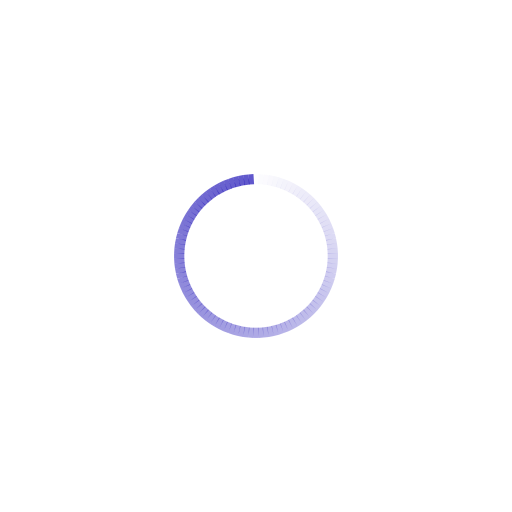
t = 0.00 s
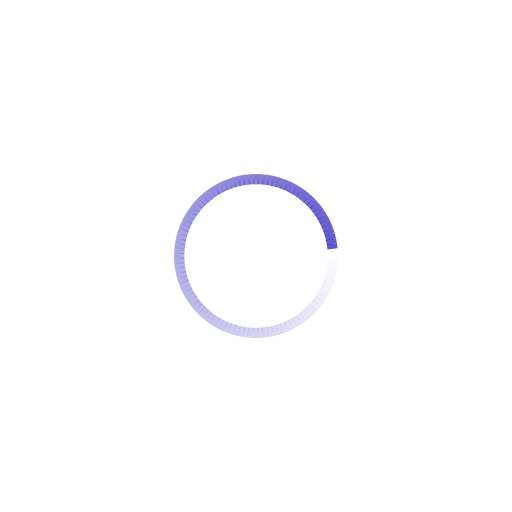
t = 0.23 s
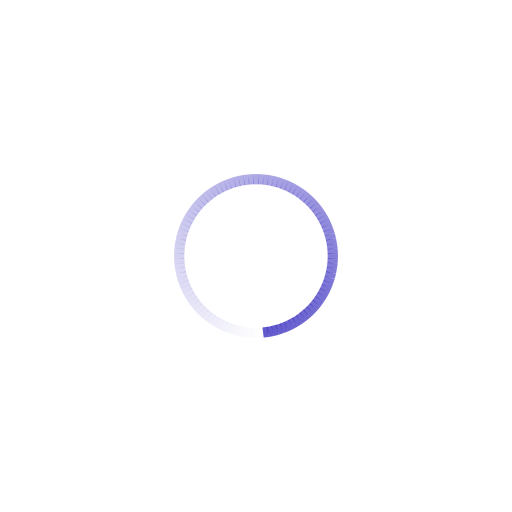
t = 0.45 s
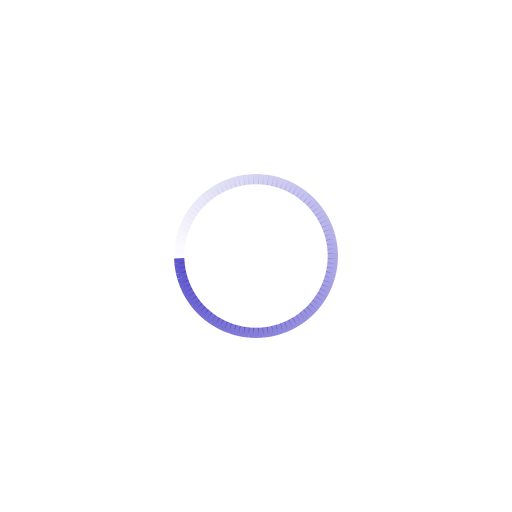
t = 0.68 s

The animated SVG that drew these frames (rendered in a browser with its animation timeline set to each time). Animation: 100 SMIL elements (animate=100); one cycle of 0.90 s, repeats indefinitely.

<svg class="lds-spinner" width="120px"  height="120px"  xmlns="http://www.w3.org/2000/svg" xmlns:xlink="http://www.w3.org/1999/xlink" viewBox="0 0 100 100" preserveAspectRatio="xMidYMid" style="background: none;"><g transform="rotate(0 50 50)">
  <rect x="49.5" y="34" rx="0" ry="0" width="1" height="2" fill="#1c10b6b3">
    <animate attributeName="opacity" values="1;0" keyTimes="0;1" dur="0.9s" begin="-0.8910000000000001s" repeatCount="indefinite"></animate>
  </rect>
</g><g transform="rotate(3.6 50 50)">
  <rect x="49.5" y="34" rx="0" ry="0" width="1" height="2" fill="#1c10b6b3">
    <animate attributeName="opacity" values="1;0" keyTimes="0;1" dur="0.9s" begin="-0.882s" repeatCount="indefinite"></animate>
  </rect>
</g><g transform="rotate(7.2 50 50)">
  <rect x="49.5" y="34" rx="0" ry="0" width="1" height="2" fill="#1c10b6b3">
    <animate attributeName="opacity" values="1;0" keyTimes="0;1" dur="0.9s" begin="-0.873s" repeatCount="indefinite"></animate>
  </rect>
</g><g transform="rotate(10.8 50 50)">
  <rect x="49.5" y="34" rx="0" ry="0" width="1" height="2" fill="#1c10b6b3">
    <animate attributeName="opacity" values="1;0" keyTimes="0;1" dur="0.9s" begin="-0.8640000000000001s" repeatCount="indefinite"></animate>
  </rect>
</g><g transform="rotate(14.4 50 50)">
  <rect x="49.5" y="34" rx="0" ry="0" width="1" height="2" fill="#1c10b6b3">
    <animate attributeName="opacity" values="1;0" keyTimes="0;1" dur="0.9s" begin="-0.855s" repeatCount="indefinite"></animate>
  </rect>
</g><g transform="rotate(18 50 50)">
  <rect x="49.5" y="34" rx="0" ry="0" width="1" height="2" fill="#1c10b6b3">
    <animate attributeName="opacity" values="1;0" keyTimes="0;1" dur="0.9s" begin="-0.8460000000000001s" repeatCount="indefinite"></animate>
  </rect>
</g><g transform="rotate(21.6 50 50)">
  <rect x="49.5" y="34" rx="0" ry="0" width="1" height="2" fill="#1c10b6b3">
    <animate attributeName="opacity" values="1;0" keyTimes="0;1" dur="0.9s" begin="-0.8370000000000001s" repeatCount="indefinite"></animate>
  </rect>
</g><g transform="rotate(25.2 50 50)">
  <rect x="49.5" y="34" rx="0" ry="0" width="1" height="2" fill="#1c10b6b3">
    <animate attributeName="opacity" values="1;0" keyTimes="0;1" dur="0.9s" begin="-0.828s" repeatCount="indefinite"></animate>
  </rect>
</g><g transform="rotate(28.8 50 50)">
  <rect x="49.5" y="34" rx="0" ry="0" width="1" height="2" fill="#1c10b6b3">
    <animate attributeName="opacity" values="1;0" keyTimes="0;1" dur="0.9s" begin="-0.8190000000000001s" repeatCount="indefinite"></animate>
  </rect>
</g><g transform="rotate(32.4 50 50)">
  <rect x="49.5" y="34" rx="0" ry="0" width="1" height="2" fill="#1c10b6b3">
    <animate attributeName="opacity" values="1;0" keyTimes="0;1" dur="0.9s" begin="-0.81s" repeatCount="indefinite"></animate>
  </rect>
</g><g transform="rotate(36 50 50)">
  <rect x="49.5" y="34" rx="0" ry="0" width="1" height="2" fill="#1c10b6b3">
    <animate attributeName="opacity" values="1;0" keyTimes="0;1" dur="0.9s" begin="-0.801s" repeatCount="indefinite"></animate>
  </rect>
</g><g transform="rotate(39.6 50 50)">
  <rect x="49.5" y="34" rx="0" ry="0" width="1" height="2" fill="#1c10b6b3">
    <animate attributeName="opacity" values="1;0" keyTimes="0;1" dur="0.9s" begin="-0.792s" repeatCount="indefinite"></animate>
  </rect>
</g><g transform="rotate(43.2 50 50)">
  <rect x="49.5" y="34" rx="0" ry="0" width="1" height="2" fill="#1c10b6b3">
    <animate attributeName="opacity" values="1;0" keyTimes="0;1" dur="0.9s" begin="-0.7829999999999999s" repeatCount="indefinite"></animate>
  </rect>
</g><g transform="rotate(46.8 50 50)">
  <rect x="49.5" y="34" rx="0" ry="0" width="1" height="2" fill="#1c10b6b3">
    <animate attributeName="opacity" values="1;0" keyTimes="0;1" dur="0.9s" begin="-0.774s" repeatCount="indefinite"></animate>
  </rect>
</g><g transform="rotate(50.4 50 50)">
  <rect x="49.5" y="34" rx="0" ry="0" width="1" height="2" fill="#1c10b6b3">
    <animate attributeName="opacity" values="1;0" keyTimes="0;1" dur="0.9s" begin="-0.765s" repeatCount="indefinite"></animate>
  </rect>
</g><g transform="rotate(54 50 50)">
  <rect x="49.5" y="34" rx="0" ry="0" width="1" height="2" fill="#1c10b6b3">
    <animate attributeName="opacity" values="1;0" keyTimes="0;1" dur="0.9s" begin="-0.7560000000000001s" repeatCount="indefinite"></animate>
  </rect>
</g><g transform="rotate(57.6 50 50)">
  <rect x="49.5" y="34" rx="0" ry="0" width="1" height="2" fill="#1c10b6b3">
    <animate attributeName="opacity" values="1;0" keyTimes="0;1" dur="0.9s" begin="-0.747s" repeatCount="indefinite"></animate>
  </rect>
</g><g transform="rotate(61.2 50 50)">
  <rect x="49.5" y="34" rx="0" ry="0" width="1" height="2" fill="#1c10b6b3">
    <animate attributeName="opacity" values="1;0" keyTimes="0;1" dur="0.9s" begin="-0.738s" repeatCount="indefinite"></animate>
  </rect>
</g><g transform="rotate(64.8 50 50)">
  <rect x="49.5" y="34" rx="0" ry="0" width="1" height="2" fill="#1c10b6b3">
    <animate attributeName="opacity" values="1;0" keyTimes="0;1" dur="0.9s" begin="-0.7290000000000001s" repeatCount="indefinite"></animate>
  </rect>
</g><g transform="rotate(68.4 50 50)">
  <rect x="49.5" y="34" rx="0" ry="0" width="1" height="2" fill="#1c10b6b3">
    <animate attributeName="opacity" values="1;0" keyTimes="0;1" dur="0.9s" begin="-0.72s" repeatCount="indefinite"></animate>
  </rect>
</g><g transform="rotate(72 50 50)">
  <rect x="49.5" y="34" rx="0" ry="0" width="1" height="2" fill="#1c10b6b3">
    <animate attributeName="opacity" values="1;0" keyTimes="0;1" dur="0.9s" begin="-0.7110000000000001s" repeatCount="indefinite"></animate>
  </rect>
</g><g transform="rotate(75.6 50 50)">
  <rect x="49.5" y="34" rx="0" ry="0" width="1" height="2" fill="#1c10b6b3">
    <animate attributeName="opacity" values="1;0" keyTimes="0;1" dur="0.9s" begin="-0.7020000000000001s" repeatCount="indefinite"></animate>
  </rect>
</g><g transform="rotate(79.2 50 50)">
  <rect x="49.5" y="34" rx="0" ry="0" width="1" height="2" fill="#1c10b6b3">
    <animate attributeName="opacity" values="1;0" keyTimes="0;1" dur="0.9s" begin="-0.693s" repeatCount="indefinite"></animate>
  </rect>
</g><g transform="rotate(82.8 50 50)">
  <rect x="49.5" y="34" rx="0" ry="0" width="1" height="2" fill="#1c10b6b3">
    <animate attributeName="opacity" values="1;0" keyTimes="0;1" dur="0.9s" begin="-0.684s" repeatCount="indefinite"></animate>
  </rect>
</g><g transform="rotate(86.4 50 50)">
  <rect x="49.5" y="34" rx="0" ry="0" width="1" height="2" fill="#1c10b6b3">
    <animate attributeName="opacity" values="1;0" keyTimes="0;1" dur="0.9s" begin="-0.675s" repeatCount="indefinite"></animate>
  </rect>
</g><g transform="rotate(90 50 50)">
  <rect x="49.5" y="34" rx="0" ry="0" width="1" height="2" fill="#1c10b6b3">
    <animate attributeName="opacity" values="1;0" keyTimes="0;1" dur="0.9s" begin="-0.666s" repeatCount="indefinite"></animate>
  </rect>
</g><g transform="rotate(93.6 50 50)">
  <rect x="49.5" y="34" rx="0" ry="0" width="1" height="2" fill="#1c10b6b3">
    <animate attributeName="opacity" values="1;0" keyTimes="0;1" dur="0.9s" begin="-0.657s" repeatCount="indefinite"></animate>
  </rect>
</g><g transform="rotate(97.2 50 50)">
  <rect x="49.5" y="34" rx="0" ry="0" width="1" height="2" fill="#1c10b6b3">
    <animate attributeName="opacity" values="1;0" keyTimes="0;1" dur="0.9s" begin="-0.648s" repeatCount="indefinite"></animate>
  </rect>
</g><g transform="rotate(100.8 50 50)">
  <rect x="49.5" y="34" rx="0" ry="0" width="1" height="2" fill="#1c10b6b3">
    <animate attributeName="opacity" values="1;0" keyTimes="0;1" dur="0.9s" begin="-0.639s" repeatCount="indefinite"></animate>
  </rect>
</g><g transform="rotate(104.4 50 50)">
  <rect x="49.5" y="34" rx="0" ry="0" width="1" height="2" fill="#1c10b6b3">
    <animate attributeName="opacity" values="1;0" keyTimes="0;1" dur="0.9s" begin="-0.63s" repeatCount="indefinite"></animate>
  </rect>
</g><g transform="rotate(108 50 50)">
  <rect x="49.5" y="34" rx="0" ry="0" width="1" height="2" fill="#1c10b6b3">
    <animate attributeName="opacity" values="1;0" keyTimes="0;1" dur="0.9s" begin="-0.621s" repeatCount="indefinite"></animate>
  </rect>
</g><g transform="rotate(111.6 50 50)">
  <rect x="49.5" y="34" rx="0" ry="0" width="1" height="2" fill="#1c10b6b3">
    <animate attributeName="opacity" values="1;0" keyTimes="0;1" dur="0.9s" begin="-0.612s" repeatCount="indefinite"></animate>
  </rect>
</g><g transform="rotate(115.2 50 50)">
  <rect x="49.5" y="34" rx="0" ry="0" width="1" height="2" fill="#1c10b6b3">
    <animate attributeName="opacity" values="1;0" keyTimes="0;1" dur="0.9s" begin="-0.6030000000000001s" repeatCount="indefinite"></animate>
  </rect>
</g><g transform="rotate(118.8 50 50)">
  <rect x="49.5" y="34" rx="0" ry="0" width="1" height="2" fill="#1c10b6b3">
    <animate attributeName="opacity" values="1;0" keyTimes="0;1" dur="0.9s" begin="-0.594s" repeatCount="indefinite"></animate>
  </rect>
</g><g transform="rotate(122.4 50 50)">
  <rect x="49.5" y="34" rx="0" ry="0" width="1" height="2" fill="#1c10b6b3">
    <animate attributeName="opacity" values="1;0" keyTimes="0;1" dur="0.9s" begin="-0.585s" repeatCount="indefinite"></animate>
  </rect>
</g><g transform="rotate(126 50 50)">
  <rect x="49.5" y="34" rx="0" ry="0" width="1" height="2" fill="#1c10b6b3">
    <animate attributeName="opacity" values="1;0" keyTimes="0;1" dur="0.9s" begin="-0.5760000000000001s" repeatCount="indefinite"></animate>
  </rect>
</g><g transform="rotate(129.6 50 50)">
  <rect x="49.5" y="34" rx="0" ry="0" width="1" height="2" fill="#1c10b6b3">
    <animate attributeName="opacity" values="1;0" keyTimes="0;1" dur="0.9s" begin="-0.5670000000000001s" repeatCount="indefinite"></animate>
  </rect>
</g><g transform="rotate(133.2 50 50)">
  <rect x="49.5" y="34" rx="0" ry="0" width="1" height="2" fill="#1c10b6b3">
    <animate attributeName="opacity" values="1;0" keyTimes="0;1" dur="0.9s" begin="-0.558s" repeatCount="indefinite"></animate>
  </rect>
</g><g transform="rotate(136.8 50 50)">
  <rect x="49.5" y="34" rx="0" ry="0" width="1" height="2" fill="#1c10b6b3">
    <animate attributeName="opacity" values="1;0" keyTimes="0;1" dur="0.9s" begin="-0.5489999999999999s" repeatCount="indefinite"></animate>
  </rect>
</g><g transform="rotate(140.4 50 50)">
  <rect x="49.5" y="34" rx="0" ry="0" width="1" height="2" fill="#1c10b6b3">
    <animate attributeName="opacity" values="1;0" keyTimes="0;1" dur="0.9s" begin="-0.54s" repeatCount="indefinite"></animate>
  </rect>
</g><g transform="rotate(144 50 50)">
  <rect x="49.5" y="34" rx="0" ry="0" width="1" height="2" fill="#1c10b6b3">
    <animate attributeName="opacity" values="1;0" keyTimes="0;1" dur="0.9s" begin="-0.531s" repeatCount="indefinite"></animate>
  </rect>
</g><g transform="rotate(147.6 50 50)">
  <rect x="49.5" y="34" rx="0" ry="0" width="1" height="2" fill="#1c10b6b3">
    <animate attributeName="opacity" values="1;0" keyTimes="0;1" dur="0.9s" begin="-0.522s" repeatCount="indefinite"></animate>
  </rect>
</g><g transform="rotate(151.2 50 50)">
  <rect x="49.5" y="34" rx="0" ry="0" width="1" height="2" fill="#1c10b6b3">
    <animate attributeName="opacity" values="1;0" keyTimes="0;1" dur="0.9s" begin="-0.513s" repeatCount="indefinite"></animate>
  </rect>
</g><g transform="rotate(154.8 50 50)">
  <rect x="49.5" y="34" rx="0" ry="0" width="1" height="2" fill="#1c10b6b3">
    <animate attributeName="opacity" values="1;0" keyTimes="0;1" dur="0.9s" begin="-0.504s" repeatCount="indefinite"></animate>
  </rect>
</g><g transform="rotate(158.4 50 50)">
  <rect x="49.5" y="34" rx="0" ry="0" width="1" height="2" fill="#1c10b6b3">
    <animate attributeName="opacity" values="1;0" keyTimes="0;1" dur="0.9s" begin="-0.495s" repeatCount="indefinite"></animate>
  </rect>
</g><g transform="rotate(162 50 50)">
  <rect x="49.5" y="34" rx="0" ry="0" width="1" height="2" fill="#1c10b6b3">
    <animate attributeName="opacity" values="1;0" keyTimes="0;1" dur="0.9s" begin="-0.486s" repeatCount="indefinite"></animate>
  </rect>
</g><g transform="rotate(165.6 50 50)">
  <rect x="49.5" y="34" rx="0" ry="0" width="1" height="2" fill="#1c10b6b3">
    <animate attributeName="opacity" values="1;0" keyTimes="0;1" dur="0.9s" begin="-0.47700000000000004s" repeatCount="indefinite"></animate>
  </rect>
</g><g transform="rotate(169.2 50 50)">
  <rect x="49.5" y="34" rx="0" ry="0" width="1" height="2" fill="#1c10b6b3">
    <animate attributeName="opacity" values="1;0" keyTimes="0;1" dur="0.9s" begin="-0.468s" repeatCount="indefinite"></animate>
  </rect>
</g><g transform="rotate(172.8 50 50)">
  <rect x="49.5" y="34" rx="0" ry="0" width="1" height="2" fill="#1c10b6b3">
    <animate attributeName="opacity" values="1;0" keyTimes="0;1" dur="0.9s" begin="-0.45899999999999996s" repeatCount="indefinite"></animate>
  </rect>
</g><g transform="rotate(176.4 50 50)">
  <rect x="49.5" y="34" rx="0" ry="0" width="1" height="2" fill="#1c10b6b3">
    <animate attributeName="opacity" values="1;0" keyTimes="0;1" dur="0.9s" begin="-0.45s" repeatCount="indefinite"></animate>
  </rect>
</g><g transform="rotate(180 50 50)">
  <rect x="49.5" y="34" rx="0" ry="0" width="1" height="2" fill="#1c10b6b3">
    <animate attributeName="opacity" values="1;0" keyTimes="0;1" dur="0.9s" begin="-0.441s" repeatCount="indefinite"></animate>
  </rect>
</g><g transform="rotate(183.6 50 50)">
  <rect x="49.5" y="34" rx="0" ry="0" width="1" height="2" fill="#1c10b6b3">
    <animate attributeName="opacity" values="1;0" keyTimes="0;1" dur="0.9s" begin="-0.43200000000000005s" repeatCount="indefinite"></animate>
  </rect>
</g><g transform="rotate(187.2 50 50)">
  <rect x="49.5" y="34" rx="0" ry="0" width="1" height="2" fill="#1c10b6b3">
    <animate attributeName="opacity" values="1;0" keyTimes="0;1" dur="0.9s" begin="-0.42300000000000004s" repeatCount="indefinite"></animate>
  </rect>
</g><g transform="rotate(190.8 50 50)">
  <rect x="49.5" y="34" rx="0" ry="0" width="1" height="2" fill="#1c10b6b3">
    <animate attributeName="opacity" values="1;0" keyTimes="0;1" dur="0.9s" begin="-0.414s" repeatCount="indefinite"></animate>
  </rect>
</g><g transform="rotate(194.4 50 50)">
  <rect x="49.5" y="34" rx="0" ry="0" width="1" height="2" fill="#1c10b6b3">
    <animate attributeName="opacity" values="1;0" keyTimes="0;1" dur="0.9s" begin="-0.405s" repeatCount="indefinite"></animate>
  </rect>
</g><g transform="rotate(198 50 50)">
  <rect x="49.5" y="34" rx="0" ry="0" width="1" height="2" fill="#1c10b6b3">
    <animate attributeName="opacity" values="1;0" keyTimes="0;1" dur="0.9s" begin="-0.396s" repeatCount="indefinite"></animate>
  </rect>
</g><g transform="rotate(201.6 50 50)">
  <rect x="49.5" y="34" rx="0" ry="0" width="1" height="2" fill="#1c10b6b3">
    <animate attributeName="opacity" values="1;0" keyTimes="0;1" dur="0.9s" begin="-0.387s" repeatCount="indefinite"></animate>
  </rect>
</g><g transform="rotate(205.2 50 50)">
  <rect x="49.5" y="34" rx="0" ry="0" width="1" height="2" fill="#1c10b6b3">
    <animate attributeName="opacity" values="1;0" keyTimes="0;1" dur="0.9s" begin="-0.37800000000000006s" repeatCount="indefinite"></animate>
  </rect>
</g><g transform="rotate(208.8 50 50)">
  <rect x="49.5" y="34" rx="0" ry="0" width="1" height="2" fill="#1c10b6b3">
    <animate attributeName="opacity" values="1;0" keyTimes="0;1" dur="0.9s" begin="-0.369s" repeatCount="indefinite"></animate>
  </rect>
</g><g transform="rotate(212.4 50 50)">
  <rect x="49.5" y="34" rx="0" ry="0" width="1" height="2" fill="#1c10b6b3">
    <animate attributeName="opacity" values="1;0" keyTimes="0;1" dur="0.9s" begin="-0.36s" repeatCount="indefinite"></animate>
  </rect>
</g><g transform="rotate(216 50 50)">
  <rect x="49.5" y="34" rx="0" ry="0" width="1" height="2" fill="#1c10b6b3">
    <animate attributeName="opacity" values="1;0" keyTimes="0;1" dur="0.9s" begin="-0.35100000000000003s" repeatCount="indefinite"></animate>
  </rect>
</g><g transform="rotate(219.6 50 50)">
  <rect x="49.5" y="34" rx="0" ry="0" width="1" height="2" fill="#1c10b6b3">
    <animate attributeName="opacity" values="1;0" keyTimes="0;1" dur="0.9s" begin="-0.342s" repeatCount="indefinite"></animate>
  </rect>
</g><g transform="rotate(223.2 50 50)">
  <rect x="49.5" y="34" rx="0" ry="0" width="1" height="2" fill="#1c10b6b3">
    <animate attributeName="opacity" values="1;0" keyTimes="0;1" dur="0.9s" begin="-0.333s" repeatCount="indefinite"></animate>
  </rect>
</g><g transform="rotate(226.8 50 50)">
  <rect x="49.5" y="34" rx="0" ry="0" width="1" height="2" fill="#1c10b6b3">
    <animate attributeName="opacity" values="1;0" keyTimes="0;1" dur="0.9s" begin="-0.324s" repeatCount="indefinite"></animate>
  </rect>
</g><g transform="rotate(230.4 50 50)">
  <rect x="49.5" y="34" rx="0" ry="0" width="1" height="2" fill="#1c10b6b3">
    <animate attributeName="opacity" values="1;0" keyTimes="0;1" dur="0.9s" begin="-0.315s" repeatCount="indefinite"></animate>
  </rect>
</g><g transform="rotate(234 50 50)">
  <rect x="49.5" y="34" rx="0" ry="0" width="1" height="2" fill="#1c10b6b3">
    <animate attributeName="opacity" values="1;0" keyTimes="0;1" dur="0.9s" begin="-0.306s" repeatCount="indefinite"></animate>
  </rect>
</g><g transform="rotate(237.6 50 50)">
  <rect x="49.5" y="34" rx="0" ry="0" width="1" height="2" fill="#1c10b6b3">
    <animate attributeName="opacity" values="1;0" keyTimes="0;1" dur="0.9s" begin="-0.297s" repeatCount="indefinite"></animate>
  </rect>
</g><g transform="rotate(241.2 50 50)">
  <rect x="49.5" y="34" rx="0" ry="0" width="1" height="2" fill="#1c10b6b3">
    <animate attributeName="opacity" values="1;0" keyTimes="0;1" dur="0.9s" begin="-0.28800000000000003s" repeatCount="indefinite"></animate>
  </rect>
</g><g transform="rotate(244.8 50 50)">
  <rect x="49.5" y="34" rx="0" ry="0" width="1" height="2" fill="#1c10b6b3">
    <animate attributeName="opacity" values="1;0" keyTimes="0;1" dur="0.9s" begin="-0.279s" repeatCount="indefinite"></animate>
  </rect>
</g><g transform="rotate(248.4 50 50)">
  <rect x="49.5" y="34" rx="0" ry="0" width="1" height="2" fill="#1c10b6b3">
    <animate attributeName="opacity" values="1;0" keyTimes="0;1" dur="0.9s" begin="-0.27s" repeatCount="indefinite"></animate>
  </rect>
</g><g transform="rotate(252 50 50)">
  <rect x="49.5" y="34" rx="0" ry="0" width="1" height="2" fill="#1c10b6b3">
    <animate attributeName="opacity" values="1;0" keyTimes="0;1" dur="0.9s" begin="-0.261s" repeatCount="indefinite"></animate>
  </rect>
</g><g transform="rotate(255.6 50 50)">
  <rect x="49.5" y="34" rx="0" ry="0" width="1" height="2" fill="#1c10b6b3">
    <animate attributeName="opacity" values="1;0" keyTimes="0;1" dur="0.9s" begin="-0.252s" repeatCount="indefinite"></animate>
  </rect>
</g><g transform="rotate(259.2 50 50)">
  <rect x="49.5" y="34" rx="0" ry="0" width="1" height="2" fill="#1c10b6b3">
    <animate attributeName="opacity" values="1;0" keyTimes="0;1" dur="0.9s" begin="-0.243s" repeatCount="indefinite"></animate>
  </rect>
</g><g transform="rotate(262.8 50 50)">
  <rect x="49.5" y="34" rx="0" ry="0" width="1" height="2" fill="#1c10b6b3">
    <animate attributeName="opacity" values="1;0" keyTimes="0;1" dur="0.9s" begin="-0.234s" repeatCount="indefinite"></animate>
  </rect>
</g><g transform="rotate(266.4 50 50)">
  <rect x="49.5" y="34" rx="0" ry="0" width="1" height="2" fill="#1c10b6b3">
    <animate attributeName="opacity" values="1;0" keyTimes="0;1" dur="0.9s" begin="-0.225s" repeatCount="indefinite"></animate>
  </rect>
</g><g transform="rotate(270 50 50)">
  <rect x="49.5" y="34" rx="0" ry="0" width="1" height="2" fill="#1c10b6b3">
    <animate attributeName="opacity" values="1;0" keyTimes="0;1" dur="0.9s" begin="-0.21600000000000003s" repeatCount="indefinite"></animate>
  </rect>
</g><g transform="rotate(273.6 50 50)">
  <rect x="49.5" y="34" rx="0" ry="0" width="1" height="2" fill="#1c10b6b3">
    <animate attributeName="opacity" values="1;0" keyTimes="0;1" dur="0.9s" begin="-0.207s" repeatCount="indefinite"></animate>
  </rect>
</g><g transform="rotate(277.2 50 50)">
  <rect x="49.5" y="34" rx="0" ry="0" width="1" height="2" fill="#1c10b6b3">
    <animate attributeName="opacity" values="1;0" keyTimes="0;1" dur="0.9s" begin="-0.198s" repeatCount="indefinite"></animate>
  </rect>
</g><g transform="rotate(280.8 50 50)">
  <rect x="49.5" y="34" rx="0" ry="0" width="1" height="2" fill="#1c10b6b3">
    <animate attributeName="opacity" values="1;0" keyTimes="0;1" dur="0.9s" begin="-0.18900000000000003s" repeatCount="indefinite"></animate>
  </rect>
</g><g transform="rotate(284.4 50 50)">
  <rect x="49.5" y="34" rx="0" ry="0" width="1" height="2" fill="#1c10b6b3">
    <animate attributeName="opacity" values="1;0" keyTimes="0;1" dur="0.9s" begin="-0.18s" repeatCount="indefinite"></animate>
  </rect>
</g><g transform="rotate(288 50 50)">
  <rect x="49.5" y="34" rx="0" ry="0" width="1" height="2" fill="#1c10b6b3">
    <animate attributeName="opacity" values="1;0" keyTimes="0;1" dur="0.9s" begin="-0.171s" repeatCount="indefinite"></animate>
  </rect>
</g><g transform="rotate(291.6 50 50)">
  <rect x="49.5" y="34" rx="0" ry="0" width="1" height="2" fill="#1c10b6b3">
    <animate attributeName="opacity" values="1;0" keyTimes="0;1" dur="0.9s" begin="-0.162s" repeatCount="indefinite"></animate>
  </rect>
</g><g transform="rotate(295.2 50 50)">
  <rect x="49.5" y="34" rx="0" ry="0" width="1" height="2" fill="#1c10b6b3">
    <animate attributeName="opacity" values="1;0" keyTimes="0;1" dur="0.9s" begin="-0.153s" repeatCount="indefinite"></animate>
  </rect>
</g><g transform="rotate(298.8 50 50)">
  <rect x="49.5" y="34" rx="0" ry="0" width="1" height="2" fill="#1c10b6b3">
    <animate attributeName="opacity" values="1;0" keyTimes="0;1" dur="0.9s" begin="-0.14400000000000002s" repeatCount="indefinite"></animate>
  </rect>
</g><g transform="rotate(302.4 50 50)">
  <rect x="49.5" y="34" rx="0" ry="0" width="1" height="2" fill="#1c10b6b3">
    <animate attributeName="opacity" values="1;0" keyTimes="0;1" dur="0.9s" begin="-0.135s" repeatCount="indefinite"></animate>
  </rect>
</g><g transform="rotate(306 50 50)">
  <rect x="49.5" y="34" rx="0" ry="0" width="1" height="2" fill="#1c10b6b3">
    <animate attributeName="opacity" values="1;0" keyTimes="0;1" dur="0.9s" begin="-0.126s" repeatCount="indefinite"></animate>
  </rect>
</g><g transform="rotate(309.6 50 50)">
  <rect x="49.5" y="34" rx="0" ry="0" width="1" height="2" fill="#1c10b6b3">
    <animate attributeName="opacity" values="1;0" keyTimes="0;1" dur="0.9s" begin="-0.117s" repeatCount="indefinite"></animate>
  </rect>
</g><g transform="rotate(313.2 50 50)">
  <rect x="49.5" y="34" rx="0" ry="0" width="1" height="2" fill="#1c10b6b3">
    <animate attributeName="opacity" values="1;0" keyTimes="0;1" dur="0.9s" begin="-0.10800000000000001s" repeatCount="indefinite"></animate>
  </rect>
</g><g transform="rotate(316.8 50 50)">
  <rect x="49.5" y="34" rx="0" ry="0" width="1" height="2" fill="#1c10b6b3">
    <animate attributeName="opacity" values="1;0" keyTimes="0;1" dur="0.9s" begin="-0.099s" repeatCount="indefinite"></animate>
  </rect>
</g><g transform="rotate(320.4 50 50)">
  <rect x="49.5" y="34" rx="0" ry="0" width="1" height="2" fill="#1c10b6b3">
    <animate attributeName="opacity" values="1;0" keyTimes="0;1" dur="0.9s" begin="-0.09s" repeatCount="indefinite"></animate>
  </rect>
</g><g transform="rotate(324 50 50)">
  <rect x="49.5" y="34" rx="0" ry="0" width="1" height="2" fill="#1c10b6b3">
    <animate attributeName="opacity" values="1;0" keyTimes="0;1" dur="0.9s" begin="-0.081s" repeatCount="indefinite"></animate>
  </rect>
</g><g transform="rotate(327.6 50 50)">
  <rect x="49.5" y="34" rx="0" ry="0" width="1" height="2" fill="#1c10b6b3">
    <animate attributeName="opacity" values="1;0" keyTimes="0;1" dur="0.9s" begin="-0.07200000000000001s" repeatCount="indefinite"></animate>
  </rect>
</g><g transform="rotate(331.2 50 50)">
  <rect x="49.5" y="34" rx="0" ry="0" width="1" height="2" fill="#1c10b6b3">
    <animate attributeName="opacity" values="1;0" keyTimes="0;1" dur="0.9s" begin="-0.063s" repeatCount="indefinite"></animate>
  </rect>
</g><g transform="rotate(334.8 50 50)">
  <rect x="49.5" y="34" rx="0" ry="0" width="1" height="2" fill="#1c10b6b3">
    <animate attributeName="opacity" values="1;0" keyTimes="0;1" dur="0.9s" begin="-0.054000000000000006s" repeatCount="indefinite"></animate>
  </rect>
</g><g transform="rotate(338.4 50 50)">
  <rect x="49.5" y="34" rx="0" ry="0" width="1" height="2" fill="#1c10b6b3">
    <animate attributeName="opacity" values="1;0" keyTimes="0;1" dur="0.9s" begin="-0.045s" repeatCount="indefinite"></animate>
  </rect>
</g><g transform="rotate(342 50 50)">
  <rect x="49.5" y="34" rx="0" ry="0" width="1" height="2" fill="#1c10b6b3">
    <animate attributeName="opacity" values="1;0" keyTimes="0;1" dur="0.9s" begin="-0.036000000000000004s" repeatCount="indefinite"></animate>
  </rect>
</g><g transform="rotate(345.6 50 50)">
  <rect x="49.5" y="34" rx="0" ry="0" width="1" height="2" fill="#1c10b6b3">
    <animate attributeName="opacity" values="1;0" keyTimes="0;1" dur="0.9s" begin="-0.027000000000000003s" repeatCount="indefinite"></animate>
  </rect>
</g><g transform="rotate(349.2 50 50)">
  <rect x="49.5" y="34" rx="0" ry="0" width="1" height="2" fill="#1c10b6b3">
    <animate attributeName="opacity" values="1;0" keyTimes="0;1" dur="0.9s" begin="-0.018000000000000002s" repeatCount="indefinite"></animate>
  </rect>
</g><g transform="rotate(352.8 50 50)">
  <rect x="49.5" y="34" rx="0" ry="0" width="1" height="2" fill="#1c10b6b3">
    <animate attributeName="opacity" values="1;0" keyTimes="0;1" dur="0.9s" begin="-0.009000000000000001s" repeatCount="indefinite"></animate>
  </rect>
</g><g transform="rotate(356.4 50 50)">
  <rect x="49.5" y="34" rx="0" ry="0" width="1" height="2" fill="#1c10b6b3">
    <animate attributeName="opacity" values="1;0" keyTimes="0;1" dur="0.9s" begin="0s" repeatCount="indefinite"></animate>
  </rect>
</g></svg>
